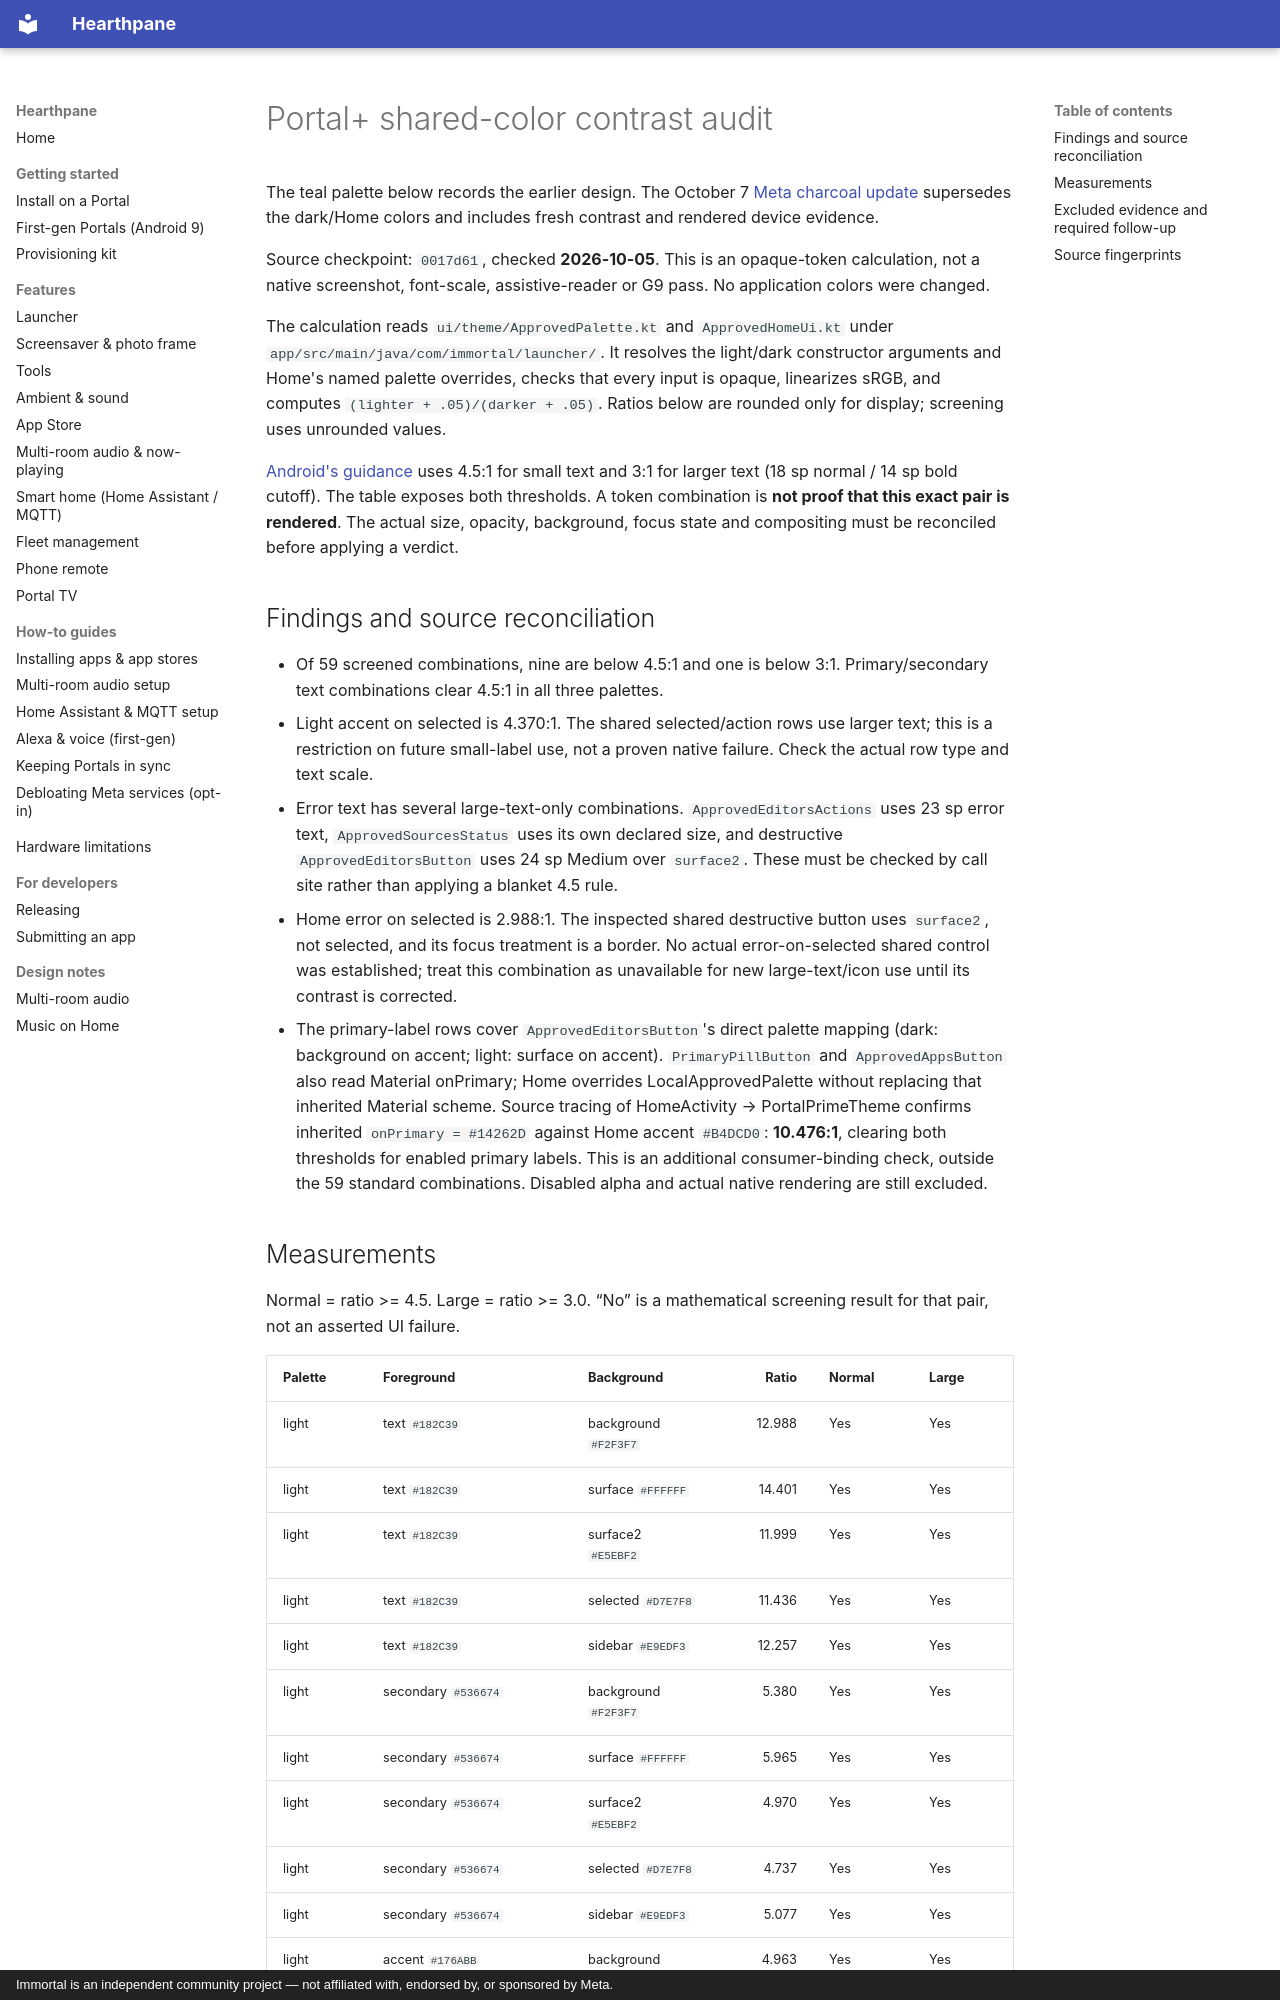

repository: rlchandani/portal-prime · page: design/portal-plus-contrast-audit/index.html · generator: mkdocs · copyright: Immortal is an independent community project — not affiliated with, endorsed by, or sponsored by Meta.

# Portal+ shared-color contrast audit

The teal palette below records the earlier design. The October 7
[Meta charcoal update](portal-plus-meta-colors.md) supersedes the dark/Home
colors and includes fresh contrast and rendered device evidence.

Source checkpoint: `0017d61`, checked **2026-10-05**. This is an opaque-token
calculation, not a native screenshot, font-scale, assistive-reader or G9 pass.
No application colors were changed.

The calculation reads `ui/theme/ApprovedPalette.kt` and `ApprovedHomeUi.kt`
under `app/src/main/java/com/immortal/launcher/`. It resolves the light/dark
constructor arguments and Home's named palette overrides, checks that every
input is opaque, linearizes sRGB, and computes `(lighter + .05)/(darker + .05)`.
Ratios below are rounded only for display; screening uses unrounded values.

[Android's guidance](https://developer.android.com/guide/topics/ui/accessibility/apps)
uses 4.5:1 for small text and 3:1 for larger text (18 sp normal / 14 sp bold
cutoff). The table exposes both thresholds. A token combination is **not proof
that this exact pair is rendered**. The actual size, opacity, background, focus
state and compositing must be reconciled before applying a verdict.

## Findings and source reconciliation

- Of 59 screened combinations, nine are below 4.5:1 and one is below 3:1.
  Primary/secondary text combinations clear 4.5:1 in all three palettes.
- Light accent on selected is 4.370:1. The shared selected/action rows use
  larger text; this is a restriction on future small-label use, not a proven
  native failure. Check the actual row type and text scale.
- Error text has several large-text-only combinations. `ApprovedEditorsActions`
  uses 23 sp error text, `ApprovedSourcesStatus` uses its own declared size,
  and destructive `ApprovedEditorsButton` uses 24 sp Medium over `surface2`.
  These must be checked by call site rather than applying a blanket 4.5 rule.
- Home error on selected is 2.988:1. The inspected shared destructive button
  uses `surface2`, not selected, and its focus treatment is a border. No actual
  error-on-selected shared control was established; treat this combination as
  unavailable for new large-text/icon use until its contrast is corrected.
- The primary-label rows cover `ApprovedEditorsButton`'s direct palette
  mapping (dark: background on accent; light: surface on accent).
  `PrimaryPillButton` and `ApprovedAppsButton` also read Material onPrimary;
  Home overrides LocalApprovedPalette without replacing that inherited
  Material scheme. Source tracing of HomeActivity → PortalPrimeTheme confirms
  inherited `onPrimary = #14262D` against Home accent `#B4DCD0`: **10.476:1**,
  clearing both thresholds for enabled primary labels. This is an additional
  consumer-binding check, outside the 59 standard combinations. Disabled alpha
  and actual native rendering are still excluded.
